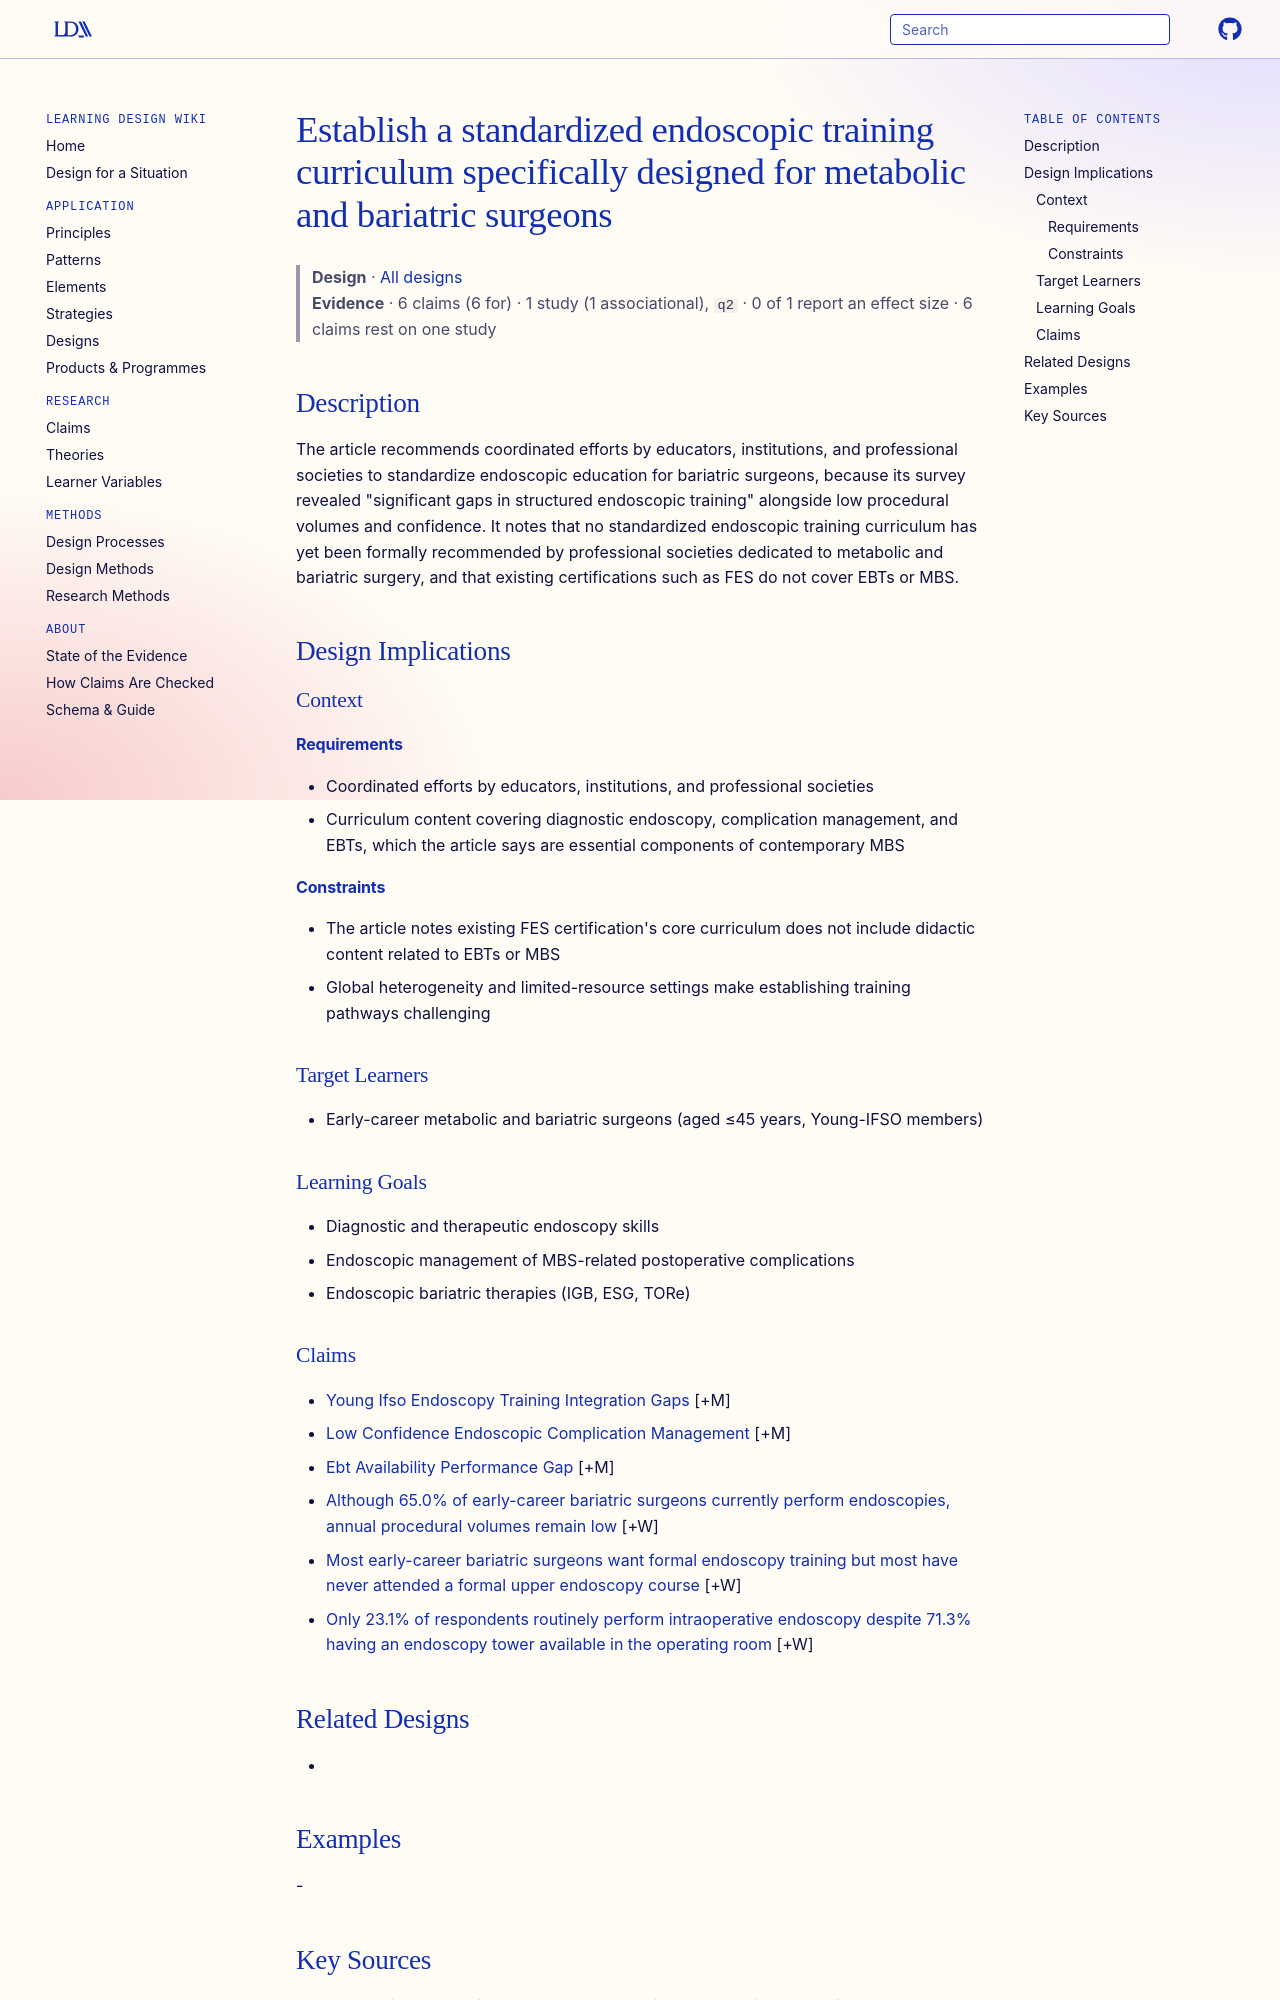

repository: Learning-Design-Alliance/learning-wiki · page: designs/standardized-bariatric-endoscopy-curriculum/index.html · generator: mkdocs

---
type: design
id: standardized-bariatric-endoscopy-curriculum
title: Establish a standardized endoscopic training curriculum specifically designed for metabolic and bariatric surgeons
description: "The article recommends coordinated efforts by educators, institutions, and professional societies to standardize endoscopic education for bariatric surgeons, because its survey revealed \"significant gaps in structured..."
status: review
generated:
  by: "process:settle-candidates"
  at: 2026-11-06
sources:
  - id: felsenreich-dm-2025
    resource: "https://doi.org/10.1007/s11695-025-07915-4"
    title: "Felsenreich DM, Batista Dantas AC, Shahabi S, Abdelbaki TN, Zakeri R, Nagy ME, Gero D, Ruiz-Úcar E, Dong Z-Y, Yang W, Jenkins M, Chiappetta S, on behalf of Young-IFSO Collaborative Group. (2025). Young-IFSO Endoscopy Training and Education Survey. Obesity Surgery. https://doi.org/10.1007/s11695-025-07915-4"
    author: Felsenreich DM, Batista Dantas AC, Shahabi S, Abdelbaki TN, Zakeri R, Nagy ME, Gero D, Ruiz-Úcar E, Dong Z-Y, Yang W, Jenkins M, Chiappetta S, on behalf of Young-IFSO Collaborative Group
---

# Establish a standardized endoscopic training curriculum specifically designed for metabolic and bariatric surgeons

> **Design** · [All designs](index.md)
> **Evidence** · 6 claims (6 for) · 1 study (1 associational), `q2` · 0 of 1 report an effect size · 6 claims rest on one study

## Description
The article recommends coordinated efforts by educators, institutions, and professional societies to standardize endoscopic education for bariatric surgeons, because its survey revealed "significant gaps in structured endoscopic training" alongside low procedural volumes and confidence. It notes that no standardized endoscopic training curriculum has yet been formally recommended by professional societies dedicated to metabolic and bariatric surgery, and that existing certifications such as FES do not cover EBTs or MBS.

## Design Implications

### Context
#### Requirements
- Coordinated efforts by educators, institutions, and professional societies
- Curriculum content covering diagnostic endoscopy, complication management, and EBTs, which the article says are essential components of contemporary MBS
#### Constraints
- The article notes existing FES certification's core curriculum does not include didactic content related to EBTs or MBS
- Global heterogeneity and limited-resource settings make establishing training pathways challenging

### Target Learners
- Early-career metabolic and bariatric surgeons (aged ≤45 years, Young-IFSO members)

### Learning Goals
- Diagnostic and therapeutic endoscopy skills
- Endoscopic management of MBS-related postoperative complications
- Endoscopic bariatric therapies (IGB, ESG, TORe)
